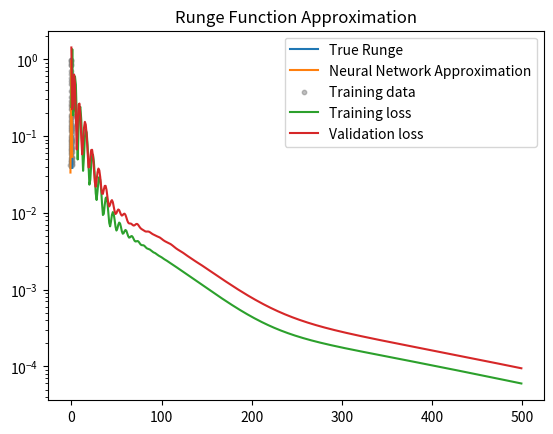

This chart was generated by the following Python code:
import numpy as np
import matplotlib.pyplot as plt

# Runge function
def runge(x):
    return 1 / (1 + 25 * x**2)

# Activation function and its derivative
def tanh(x):
    return np.tanh(x)

def tanh_deriv(x):
    return 1 - np.tanh(x)**2

# Inintialize parameters
def init_params(input_dim, hidden_dim1, hidden_dim2, output_dim):
    np.random.seed(4)
    # Glorot/Xavier initialization for tanh
    W1 = np.random.randn(input_dim, hidden_dim1) * np.sqrt(1/input_dim)
    b1 = np.zeros((1, hidden_dim1))
    W2 = np.random.randn(hidden_dim1, hidden_dim2) * np.sqrt(1/hidden_dim1)
    b2 = np.zeros((1, hidden_dim2))
    W3 = np.random.randn(hidden_dim2, output_dim) * np.sqrt(1/hidden_dim2)
    b3 = np.zeros((1, output_dim))
    return W1,b1,W2,b2,W3,b3

# Forward propagation
def forward(x, W1,b1,W2,b2,W3,b3):
    z1 = x.dot(W1) + b1
    a1 = tanh(z1)
    z2 = a1.dot(W2) + b2
    a2 = tanh(z2)
    z3 = a2.dot(W3) + b3
    y_pred = z3  # regression output
    cache = (x, z1,a1,z2,a2,z3)
    return y_pred, cache

# Loss function
def mse(y_true, y_pred):
    return np.mean((y_true - y_pred)**2)

# Backward propagation
def backward(y_true, y_pred, cache, W2, W3):
    x, z1,a1,z2,a2,z3 = cache
    m = y_true.shape[0]

    dz3 = (y_pred - y_true) / m
    dW3 = a2.T.dot(dz3)
    db3 = np.sum(dz3, axis=0, keepdims=True)

    da2 = dz3.dot(W3.T)
    dz2 = da2 * tanh_deriv(z2)
    dW2 = a1.T.dot(dz2)
    db2 = np.sum(dz2, axis=0, keepdims=True)

    da1 = dz2.dot(W2.T)
    dz1 = da1 * tanh_deriv(z1)
    dW1 = x.T.dot(dz1)
    db1 = np.sum(dz1, axis=0, keepdims=True)

    return dW1, db1, dW2, db2, dW3, db3

# Initialize the state for Adam
def init_adam(W1,b1,W2,b2,W3,b3):
    params = [W1,b1,W2,b2,W3,b3]
    m = [np.zeros_like(p) for p in params]
    v = [np.zeros_like(p) for p in params]
    return m, v

# Updating parameters (Adam)
def update_params_adam(params, grads, m, v, t, lr=0.001, beta1=0.9, beta2=0.999, eps=1e-8):
    new_params = []
    for i, (p, g) in enumerate(zip(params, grads)):
        m[i] = beta1 * m[i] + (1-beta1) * g
        v[i] = beta2 * v[i] + (1-beta2) * (g**2)
        m_hat = m[i] / (1 - beta1**t)
        v_hat = v[i] / (1 - beta2**t)
        p = p - lr * m_hat / (np.sqrt(v_hat) + eps)
        new_params.append(p)
    return new_params, m, v

# Data
N = 100
x = np.linspace(-1, 1, N).reshape(-1,1)
y = runge(x)

# Split manually
idx = np.arange(N)
np.random.seed(4)
np.random.shuffle(idx)

train_idx = idx[:int(0.7*N)]
val_idx   = idx[int(0.7*N):int(0.85*N)]
test_idx  = idx[int(0.85*N):]

x_train, y_train = x[train_idx], y[train_idx]
x_val, y_val     = x[val_idx], y[val_idx]
x_test, y_test   = x[test_idx], y[test_idx]

# -----------------------------
# Initialize parameters
# -----------------------------
W1,b1,W2,b2,W3,b3 = init_params(1,64,64,1)
params = [W1,b1,W2,b2,W3,b3]

# 初始化 Adam 狀態 (新增)
m, v = init_adam(*params)

train_losses = []
val_losses = []

# -----------------------------
# Training loop
# -----------------------------
epochs = 500
lr = 0.01  # 建議用較小 lr, Adam 會自動調整
for epoch in range(1, epochs+1):
    # forward
    y_pred, cache = forward(x_train, *params)
    # loss
    loss = mse(y_train, y_pred)
    # backward
    grads = backward(y_train, y_pred, cache, params[2], params[4])

    params, m, v = update_params_adam(params, grads, m, v, t=epoch, lr=lr)
    
    # validation loss
    y_val_pred, _ = forward(x_val, *params)
    val_loss = mse(y_val, y_val_pred)
    
    train_losses.append(loss)
    val_losses.append(val_loss)
    
    if epoch % 50 == 0:
        print(f"Epoch {epoch}, Train Loss: {loss:.6f}, Val Loss: {val_loss:.6f}")

y_test_pred, _ = forward(x_test, *params)
test_loss = mse(y_test, y_test_pred)
print(f"Test MSE: {test_loss:.6f}")

x_dense = np.linspace(-1,1,500).reshape(-1,1)
y_dense_pred,_ = forward(x_dense, *params)

plt.plot(x_dense, runge(x_dense), label="True Runge")
plt.plot(x_dense, y_dense_pred, label="Neural Network Approximation")
plt.scatter(x_train, y_train, s=10, c="gray", alpha=0.5, label="Training data")
plt.legend()
plt.title("Runge Function Approximation")
plt.show()

plt.plot(train_losses, label="Training loss")
plt.plot(val_losses, label="Validation loss")
plt.yscale("log")
plt.legend()
plt.show()